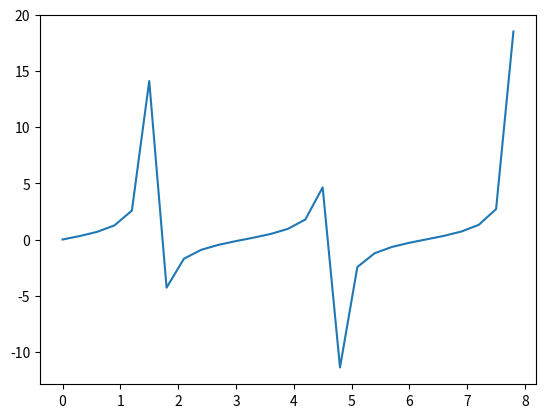

Source code (Python):
#!/usr/bin/env python
# coding: utf-8

# # Numpy
# #### Numpy Is The Core Library For Scientific Computation In Python
# #### It Provides a high-performance multidimentional array objects, and tools for working with these arrays
# ### It covers less memory then the list and it is faster then list and it is convenient

# In[27]:


import numpy as np
import matplotlib.pyplot as plt
import time
import sys
a = np.array({(1,2,3),(4,5,6),(7,8,9)})
b = np.array([(1,2,3),(4,5,6),(7,8,9)])
c = np.array(((1,2,3),(4,5,6),(7,8,9)))
print(a)
print(b,"\n")
print(c)
print("\nLet's Look At Memory Allocation")
S = range(1000)
print(sys.getsizeof(0)*len(S),"Size Allocated By The List") # Size Allocated By The List
D = np.arange(1000)
print(D.size*D.itemsize,"Size Allocated By The Numpy\n") # Size Allocated By The Numpy
print("Let's Look At Time Duration Allocation")
SIZE = 1000000
L1 = range(SIZE)
L2 = range(SIZE)
A1 = np.arange(SIZE)
A2= np.arange(SIZE)
start = time.time()
result = [(x,y) for x,y in zip(L1,L2)]
print((time.time()-start)*1000,"Time Covered By List\n")
start = time.time()
result = A1+A2
print((time.time()-start)*1000,"Time Covered By numpy\n")
print("Finding The Dimension Of An Array \n")
dime = np.array([(1,2,3),(4,5,6)])
print(dime.ndim) # Dimesion Of An Array
print("Finding The Byte Size Of An Array \n")
btsize = np.array([(1,2,3),(4,5,6)])
print(btsize.itemsize)# Item Byte Size Of An Array
print(btsize.dtype)# Data Type Of An Array
print(btsize.size)# Size Of An Array
print(btsize.shape)# Shape Of An Array
print(" Converting The Shape Of An Anrray \n")
convert = np.array([(1,2,3,4,5),(6,7,8,9,0)])
print(convert,"\n")
print(convert.shape,"\n")
con = convert.reshape(5,2)
print(con,"\n")
print(con.shape,"\n")
print("Slicing An Anrray \n")
Slice = np.array([(1,2,3),(4,5,6),(7,8,9)])
print(Slice[0,2])
print(Slice[0:,2])
print(Slice[0:2,2])
print(" Line Spacing An Anrray \n")
LinSpace = np.linspace(1,50,10)
print(LinSpace)
print(" Other Operation Of An Anrray \n")
minmax = np.array([(1,2,3),(4,5,6)])
print("Minium ",minmax.min())
print("\nMaxium ",minmax.max())
print("\nSum Of Array ",minmax.sum())
print("\nSum Of Rows = ",minmax.sum(axis=0))
print("\nSum Of Columns = ",minmax.sum(axis=1))
print("\nLet's Look At The Numpy Square Root and Standared Davietation Of Numpy Array")
newarray = np.array([1,4,9])
print("\nSquare root of array is = ",np.sqrt(newarray))
print("\ndaviation of array is = ",np.std(newarray))
print("\nLet's Look At The Numpy Arthamatic Operation")
array1 = np.array([(1,2,3),(4,5,6)])
array2 = np.array([(1,2,3),(4,5,6)])
addition = array1+array2
subtraction = array1-array2
division = array1/array2
multiplication = array1*array2
modulas = array1%array2
print("\nAddition Of Array is = ",addition)
print("\nsubtraction Of Array is = ",subtraction)
print("\ndivision Of Array is = ",division)
print("\nmultiplication Of Array is = ",multiplication)
print("\nmodulas Of Array is = ",modulas)
print("\nLet's Look At The Numpy vartical stack and horizental stack Of Numpy Array")
i = np.array([(1,2,3),(4,5,6)])
j = np.array([(1,2,3),(4,5,6)])
print("\nVartical Stack = ",np.vstack(i))
print("\nHorizental Stack = ",np.hstack(i))
print("ravel = ",np.ravel(i))
print("\nLet's Look At The Numpy special function Of Numpy Array")
print("\nSine Function And Cosine Function")
x = np.arange(0,8,0.3)
y = np.sin(x)
z = np.cos(x)
w = np.tan(x)
#print("Sine Plot = ",plt.plot(x,y))
#print("cosine Plot = ",plt.plot(x,z))
print("tan Plot = ",plt.plot(x,w))
plt.show()


# In[ ]:




